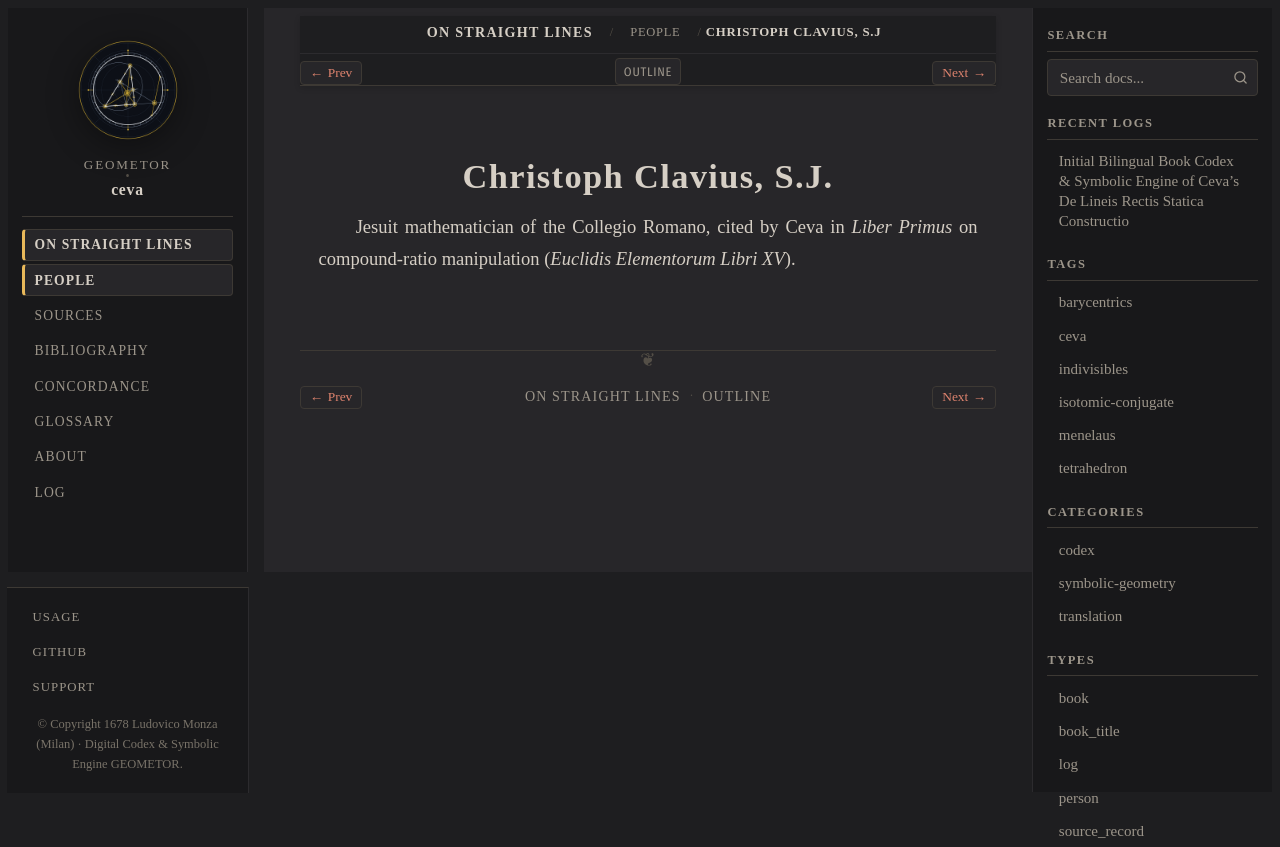

repository: geometor/ceva · page: de_lineis_rectis/people/clavius.html · generator: sphinx

:type: person
:layout: book
:death_year: 1612
:death_label: 1612
:lifespan: 1538 – 1612
:excerpt: Jesuit mathematician of the Collegio Romano, cited by Ceva in Liber Primus on compound-ratio manipulation (Euclidis Elementorum Libri XV).

.. _person-clavius:

Christoph Clavius, S.J.
=======================

Jesuit mathematician of the Collegio Romano, cited by Ceva in *Liber Primus* on compound-ratio manipulation (*Euclidis Elementorum Libri XV*).
